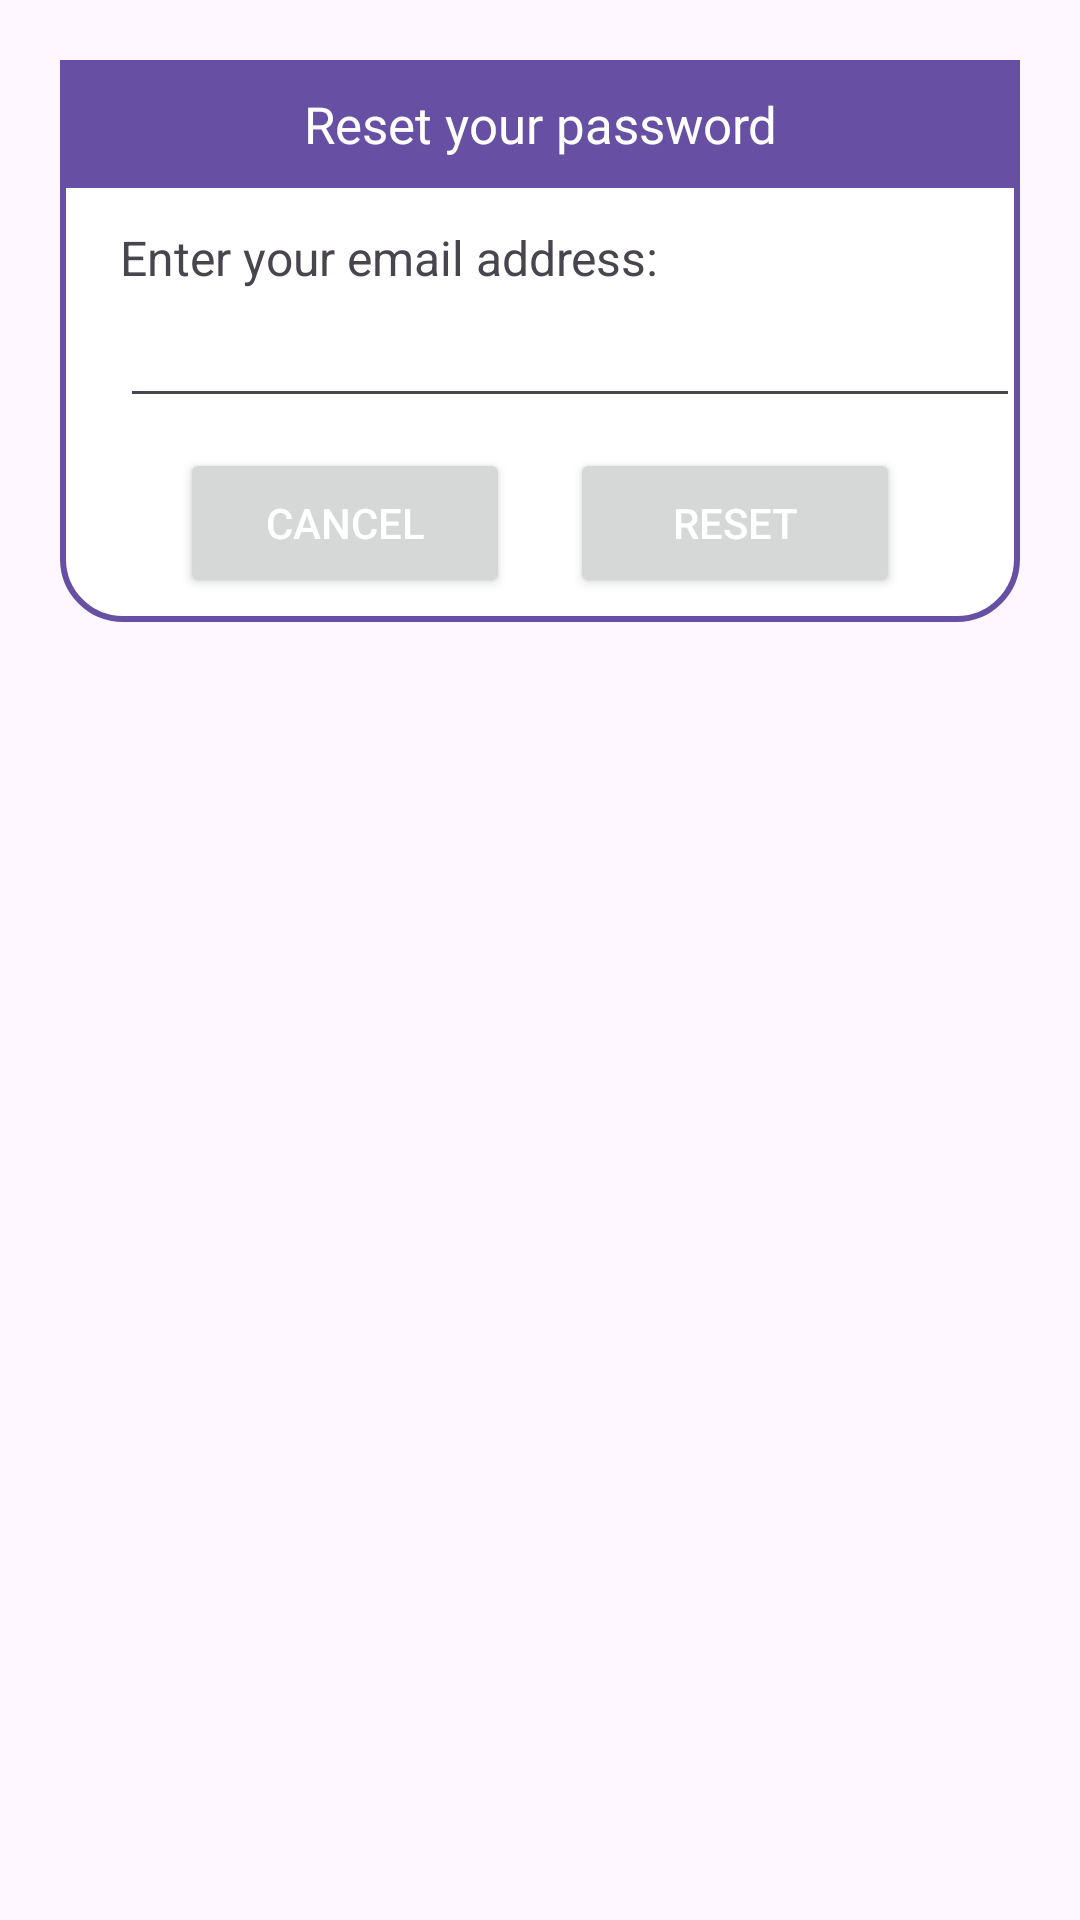

Produce the Android XML layout that renders to this screen, including the resource entries it uses.
<!-- AndroidManifest.xml: application theme Theme.Material3.Light -->
<!-- res/layout/dialog_forgot.xml -->
<?xml version="1.0" encoding="utf-8"?>
<androidx.constraintlayout.widget.ConstraintLayout
    xmlns:android="http://schemas.android.com/apk/res/android"
    android:layout_margin="20dp"
    android:padding="20dp"
    android:id="@+id/dialogForgot"
    xmlns:app="http://schemas.android.com/apk/res-auto"
    android:layout_width="match_parent"
    android:layout_height="match_parent">

    <androidx.constraintlayout.widget.ConstraintLayout
        android:layout_width="match_parent"
        android:layout_height="wrap_content"
        android:id="@+id/dialogBox"
        app:layout_constraintTop_toTopOf="parent"
        android:background="@drawable/white_box">

        <TextView
            android:layout_width="match_parent"
            android:layout_height="wrap_content"
            android:id="@+id/forgotTitle"
            android:text="Reset your password"
            android:textAlignment="center"
            android:padding="10dp"
            android:textSize="17sp"
            android:background="#6750a4"
            android:textColor="@color/white"
            android:drawablePadding="8dp"
            app:layout_constraintTop_toTopOf="parent"/>

        <TextView
            android:layout_width="match_parent"
            android:layout_height="wrap_content"
            android:id="@+id/desc"
            android:text="Enter your email address:"
            android:layout_marginStart="20dp"
            android:layout_marginEnd="20dp"
            android:layout_marginTop="8dp"
            android:textSize="16sp"

            app:layout_constraintTop_toBottomOf="@id/forgotTitle"
            app:layout_constraintBottom_toTopOf="@id/emailBox"/>

        <EditText
            android:layout_width="300dp"
            android:layout_height="wrap_content"
            android:id="@+id/emailBox"
            android:textColor="@color/normal"
            android:textSize="16sp"
            android:layout_marginStart="20dp"
            android:layout_marginBottom="30dp"
            android:maxLines="1"
            app:layout_constraintStart_toStartOf="parent"
            app:layout_constraintBottom_toBottomOf="parent"
            app:layout_constraintTop_toBottomOf="@id/forgotTitle"/>

        <Button
            android:layout_width="0dp"
            android:layout_height="50dp"
            android:id="@+id/btnCancel"
            android:layout_marginStart="40dp"
            android:layout_marginEnd="10dp"
            android:text="Cancel"
            android:textColor="@color/white"
            android:textSize="14sp"
            app:cornerRadius = "20dp"
            android:layout_marginBottom="8dp"
            android:layout_marginTop="10dp"
            app:layout_constraintStart_toStartOf="parent"
            app:layout_constraintTop_toBottomOf="@id/emailBox"
            app:layout_constraintBottom_toBottomOf="@id/dialogBox"
            app:layout_constraintEnd_toStartOf="@id/btnReset"/>

        <Button
            android:layout_width="0dp"
            android:layout_height="50dp"
            android:id="@+id/btnReset"
            android:text="Reset"
            android:layout_marginStart="10dp"
            android:layout_marginBottom="8dp"
            android:layout_marginTop="10dp"
            android:layout_marginEnd="40dp"
            android:textColor="@color/white"
            android:textSize="14sp"
            app:cornerRadius = "20dp"
            app:layout_constraintEnd_toEndOf="parent"
            app:layout_constraintBottom_toBottomOf="@id/dialogBox"
            app:layout_constraintStart_toEndOf="@id/btnCancel"/>

    </androidx.constraintlayout.widget.ConstraintLayout>

</androidx.constraintlayout.widget.ConstraintLayout>
<!-- resources referenced by this layout -->
<resources>
  <color name="normal">#6750a4</color>
  <color name="white">#FFFFFFFF</color>
  <!-- drawable white_box (drawable) -->
  <?xml version="1.0" encoding="utf-8"?>
  <shape xmlns:android="http://schemas.android.com/apk/res/android"
      android:shape="rectangle">
  
      <corners
          android:radius="20dp"/>
      <stroke
          android:color="@color/normal"
          android:width="2dp"/>
      <solid
          android:color="@color/white"/>
  
  </shape>
</resources>
